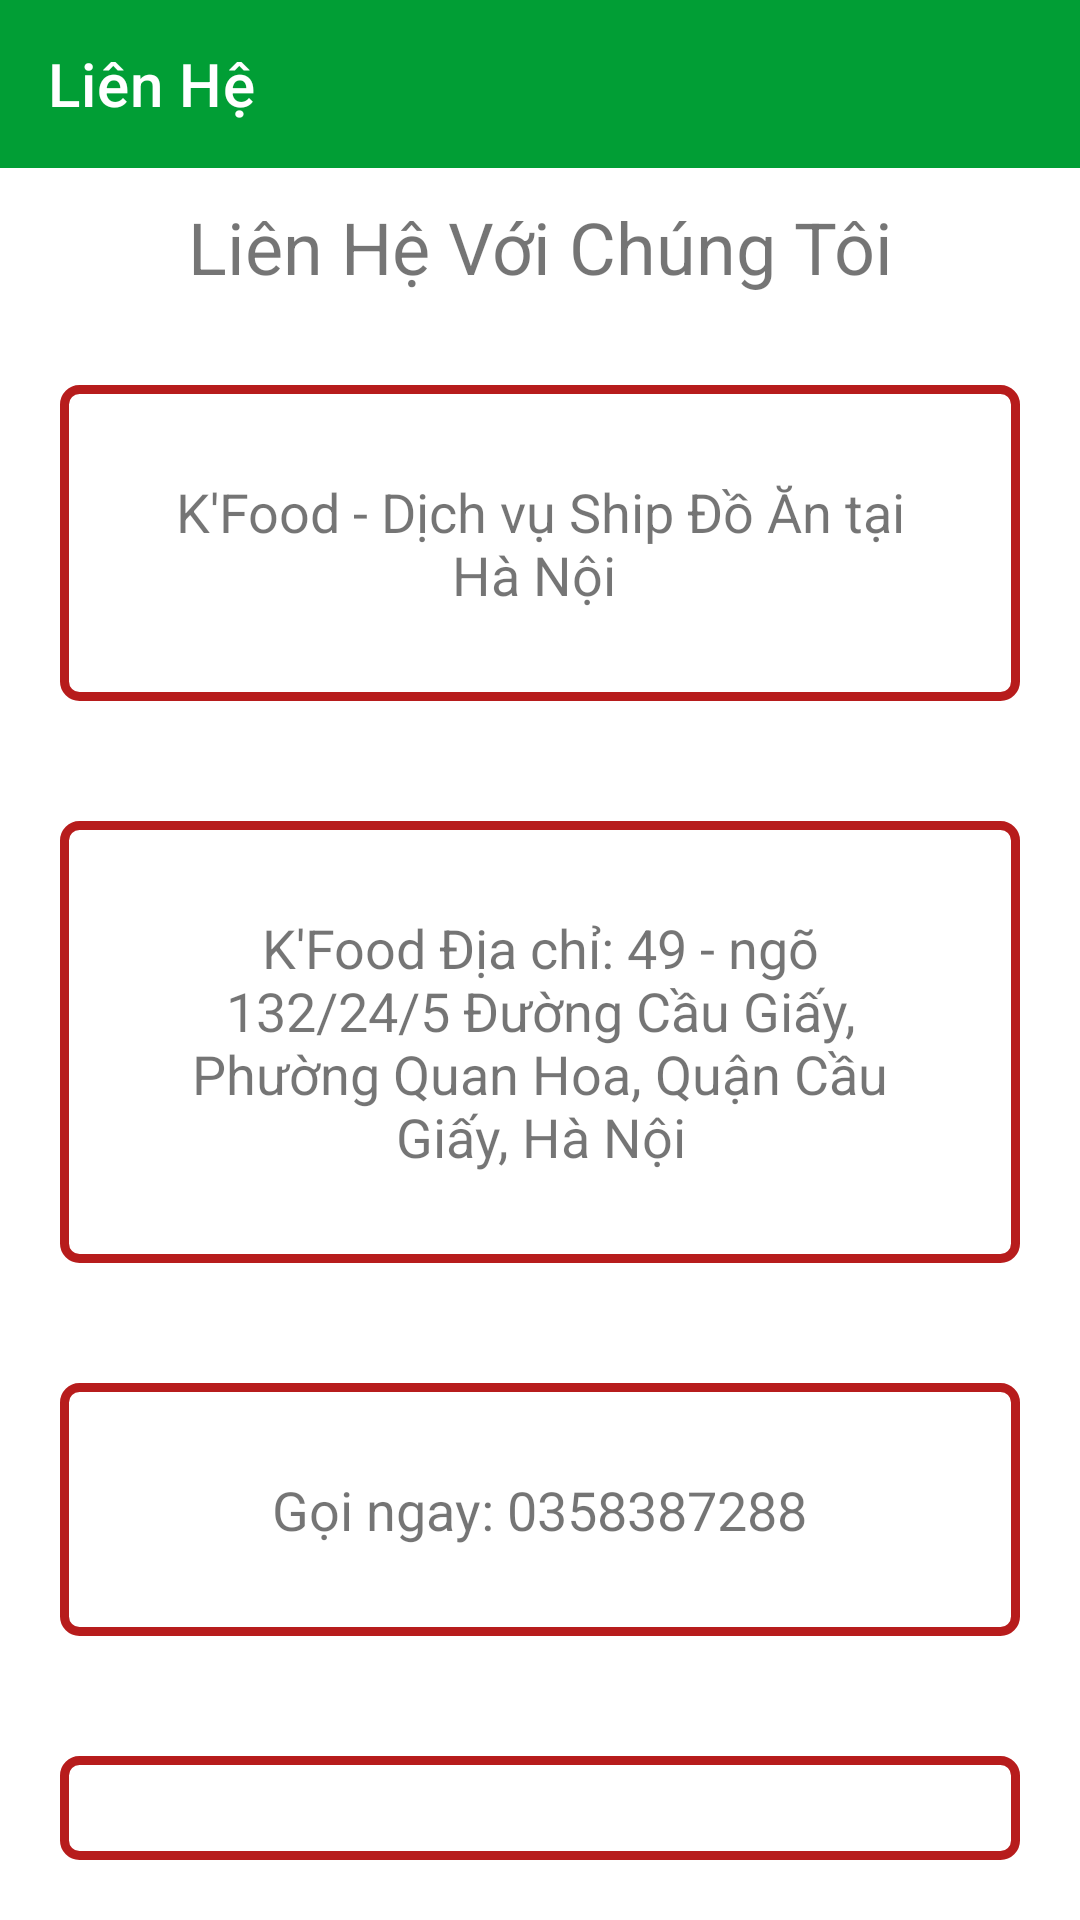

Produce the Android XML layout that renders to this screen, including the resource entries it uses.
<!-- AndroidManifest.xml: application theme AppTheme -->
<!-- res/layout/activity_lien_he.xml -->
<?xml version="1.0" encoding="utf-8"?>
<LinearLayout xmlns:android="http://schemas.android.com/apk/res/android"
    android:layout_width="match_parent"
    android:layout_height="match_parent"
    xmlns:app="http://schemas.android.com/apk/res-auto"
    android:orientation="vertical">
    <androidx.appcompat.widget.Toolbar
        app:titleTextColor="#ffffff"
        android:background="#019E35"
        app:title="Liên Hệ"
        android:id="@+id/toolbarLienHe"
        android:layout_width="match_parent"
        android:layout_height="?attr/actionBarSize">
    </androidx.appcompat.widget.Toolbar>
    <LinearLayout
        android:orientation="vertical"
        android:layout_width="match_parent"
        android:layout_height="match_parent">
        <TextView
            android:textSize="24sp"
            android:gravity="center"
            android:layout_margin="10dp"
            android:text="Liên Hệ Với Chúng Tôi"
            android:layout_width="match_parent"
            android:layout_height="wrap_content" />
        <LinearLayout
            android:background="@drawable/border"
            android:layout_margin="20dp"
            android:layout_gravity="center"
            android:gravity="center"
            android:layout_width="match_parent"
            android:layout_height="wrap_content">
            <TextView
                android:gravity="center"
                android:layout_margin="30dp"
                android:textSize="18sp"
                android:text="K'Food - Dịch vụ Ship Đồ Ăn tại Hà Nội "
                android:layout_width="wrap_content"
                android:layout_height="wrap_content" />

        </LinearLayout>

        <LinearLayout
            android:background="@drawable/border"
            android:layout_margin="20dp"
            android:layout_gravity="center"
            android:gravity="center"
            android:layout_width="match_parent"
            android:layout_height="wrap_content">
            <TextView
                android:drawableLeft="@drawable/ic_place_black_24dp"
                android:gravity="center"
                android:layout_margin="30dp"
                android:textSize="18sp"
                android:text="K'Food
Địa chỉ: 49 - ngõ 132/24/5
Đường Cầu Giấy, Phường Quan Hoa,
Quận Cầu Giấy,
Hà Nội"
                android:layout_width="wrap_content"
                android:layout_height="wrap_content" />

        </LinearLayout>

        <LinearLayout
            android:background="@drawable/border"
            android:layout_margin="20dp"
            android:layout_gravity="center"
            android:gravity="center"
            android:layout_width="match_parent"
            android:layout_height="wrap_content">
            <TextView
                android:gravity="center"
                android:layout_margin="30dp"
                android:textSize="18sp"
                android:text="Gọi ngay: 0358387288"
                android:layout_width="wrap_content"
                android:layout_height="wrap_content" />

        </LinearLayout>
        <LinearLayout
            android:background="@drawable/border"
            android:layout_margin="20dp"
            android:layout_gravity="center"
            android:gravity="center"
            android:layout_width="match_parent"
            android:layout_height="wrap_content">
            <TextView
                android:gravity="center"
                android:layout_margin="30dp"
                android:textSize="18sp"
                android:text="Email: kiennt@cskh.com.vn"
                android:layout_width="wrap_content"
                android:layout_height="wrap_content" />

        </LinearLayout>
    </LinearLayout>
</LinearLayout>
<!-- resources referenced by this layout -->
<resources>
  <!-- drawable border (drawable) -->
  <?xml version="1.0" encoding="utf-8"?>
  <shape android:shape="rectangle"
      xmlns:android="http://schemas.android.com/apk/res/android">
      <solid android:color="#ffffff"/>
      <corners android:radius="5dp"/>
      <stroke android:color="#B71C1C" android:width="3dp"/>
  </shape>
</resources>
